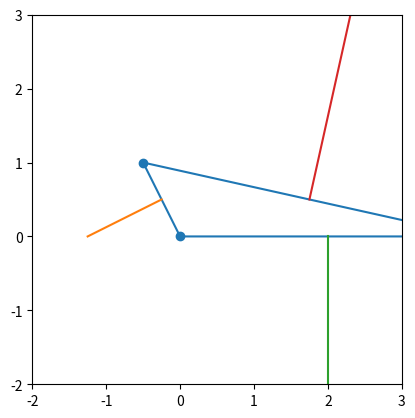

Reproduce this figure in Python.
import numpy as np
from matplotlib import pyplot as plt
import sys

np.set_printoptions(suppress=True, edgeitems=10, linewidth=100000)

E = 3.7 * 1E6
v = 0.1
m = 50 * 3.1
c = 0.0

# Relates stress to strain
D = np.array([
    [1.0, v, 0.0],
    [v, 1.0, 0.0],
    [0.0, 0.0, 0.5 * (1 - v)]
])
D *= E / (1.0 - v * v)

fps = 250.
dt = 1 / fps
dt2 = dt * dt

d = 1
coords = np.array([
    0, 0,
    0, 1,
    1, 0,
    1, 1,
    # 1, 2,
    # 1, 3,
    # 2, 3,
    # 2, 2,
    # 2, 1,
    # 2, 0,
    # 3, 0,
    # 3, 1,
    # 3, 2,
    # 3, 3,
    # 4, 3,
    # 4, 2,
    # 4, 1,
    # 4, 0,
], dtype=np.float64)

C = c * np.eye(len(coords))

fixed = np.array([
    1, 1,
    1, 1,
    0, 0,
    0, 0,
    # 0, 0,
    # 0, 0,
    # 0, 0,
    # 0, 0,
    # 0, 0,
    # 0, 0,
    # 0, 0,
    # 0, 0,
    # 0, 0,
    # 0, 0,
    # 0, 0,
    # 0, 0,
    # 0, 0,
    # 0, 0,
])
assert len(fixed) == len(coords), f"{len(fixed)} != {len(coords)}"

def get_triangle(p0, p1, p2):
    return [
        2 * p0, 2 * p0 + 1,
        2 * p1, 2 * p1 + 1,
        2 * p2, 2 * p2 + 1
    ]

def get_triangles(from_i, to_i):
    l = []
    for i in range(from_i, to_i):
        l.append(get_triangle(i, i + 1, i + 2))
    return l

triangles = [
    get_triangle(0, 1, 2),
    #get_triangle(3, 2, 1),
    # get_triangle(1, 2, 4),
    # get_triangle(3, 4, 9),
    # get_triangle(4, 5, 8),
    # get_triangle(5, 6, 7),
    # get_triangle(5, 8, 7),
    # get_triangle(4, 8, 9),
    # get_triangle(3, 9, 10),
    # get_triangle(10, 9, 12),
    # get_triangle(9, 8, 13),
    # get_triangle(8, 7, 14),
    # get_triangle(8, 14, 13),
    # get_triangle(9, 13, 12),
    # get_triangle(10, 12, 11),
    # get_triangle(11, 12, 17),
    # get_triangle(12, 13, 16),
    # get_triangle(13, 14, 15),
    # get_triangle(13, 15, 16),
    # get_triangle(12, 16, 17),
    # get_triangle(11, 12, 17),
    # get_triangle(11, 17, 18),
]
u = np.zeros_like(coords)
u_dot = np.zeros_like(u)
u_dot_dot = np.zeros_like(u)
u_dot_dot[1::2] = -9.8

def draw_triangles(u):
    points = coords + u

    for i, triangle in enumerate(triangles):
        x0, y0, x1, y1, x2, y2 = points[triangle]
        plt.scatter((x0, x1, x2), (y0, y1, y2))

        _u = u[triangle][::2]
        _v = u[triangle][1::2]

        sign = 1 if i % 2 == 0 else -1
        _d = sign * d
        p10 = np.array([
            -(_d + _v[1] - _v[0]),
                   _u[1] - _u[0]
        ])
        p20 = np.array([
                   _v[2] - _v[0],
            -(_d + _u[2] - _u[0])
        ])
        p12 = np.array([
            d + _v[1] - _v[2],
          -(-d + _u[1] - _u[2]),
        ])
        print (_u[1] - _u[2], _v[1] - _v[2])

        print (_u, _v)
        print (p10, p20, p12)

        plt.plot(
            [x0, x1, x1, x2, x2, x0],
            [y0, y1, y1, y2, y2, y0])

        plt.plot(
            [(x1 + x0) / 2.0, (x1 + x0) / 2.0 + p10[0]],
            [(y1 + y0) / 2.0, (y1 + y0) / 2.0 + p10[1]])
        plt.plot(
            [(x2 + x0) / 2.0, (x2 + x0) / 2.0 + p20[0]],
            [(y2 + y0) / 2.0, (y2 + y0) / 2.0 + p20[1]])
        plt.plot(
            [(x2 + x1) / 2.0, (x2 + x1) / 2.0 + p12[0]],
            [(y2 + y1) / 2.0, (y2 + y1) / 2.0 + p12[1]])


def draw(i, u):
    plt.clf()
    print (f"Saving frame {i}")
    plt.xlim(min(coords) - 2, max(coords) + 2)
    plt.ylim(min(coords) - 2, max(coords) + 2)
    draw_triangles(u)

    plt.gca().set_aspect('equal', adjustable='box')

    if isinstance(i, int):
        plt.savefig(f"/tmp/{i:07}.png")
    else:
        plt.savefig(f"/tmp/{i}.png")

if __name__ == "__main__":
    u[2] -= 0.5
    u[4] += 3
    draw("00_test", u)
